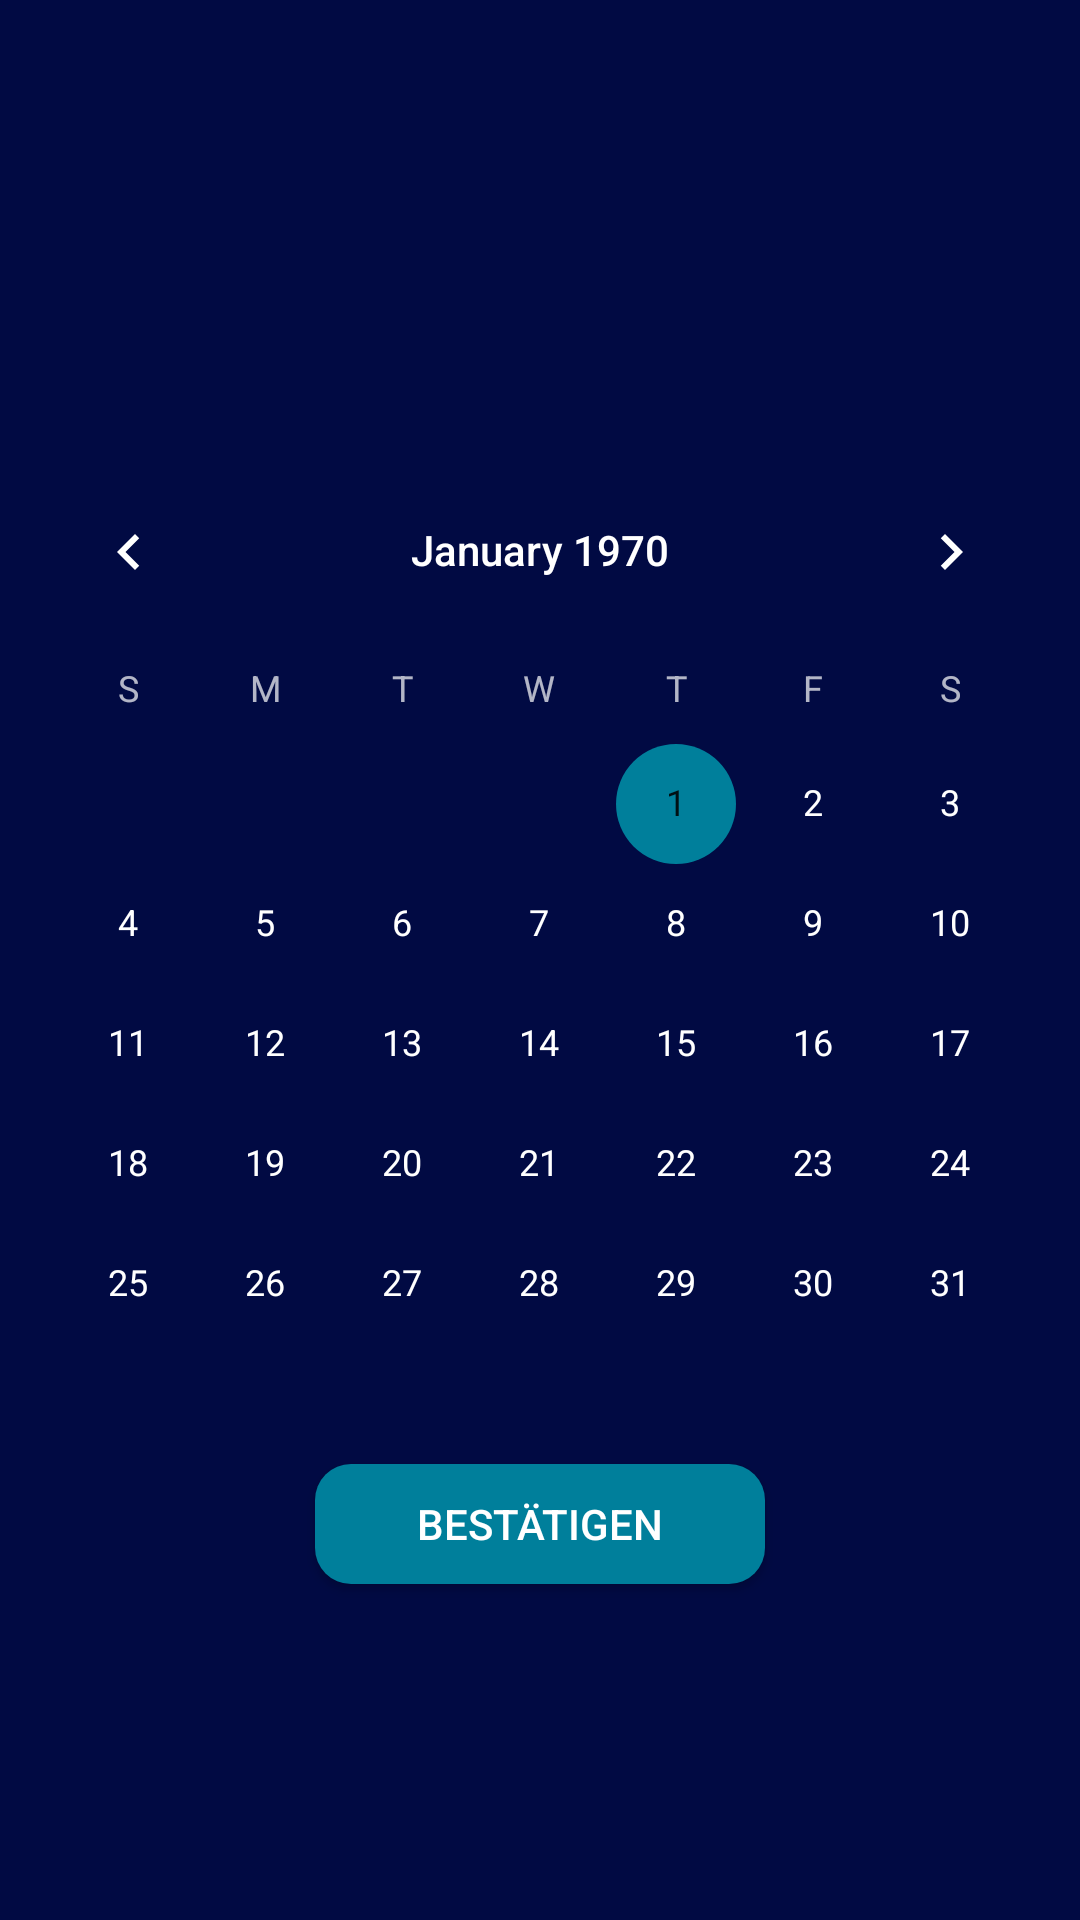

Produce the Android XML layout that renders to this screen, including the resource entries it uses.
<!-- AndroidManifest.xml: application theme Theme.MySmartNutrition -->
<!-- res/layout/activity_calender_date_select.xml -->
<?xml version="1.0" encoding="utf-8"?>
<LinearLayout xmlns:android="http://schemas.android.com/apk/res/android"
    android:layout_width="match_parent"
    android:layout_height="match_parent"
    android:background="@color/background"
    android:orientation="vertical">


    <CalendarView
        android:id="@+id/calendarView"
        android:layout_width="match_parent"
        android:layout_height="wrap_content"
        android:theme="@style/CalenderViewCustom"
        android:layout_gravity="center"
        android:layout_marginTop="150sp"/>

    <Button
        android:id="@+id/datum_bestätigen"
        android:layout_width="150dp"
        android:layout_height="40dp"
        android:layout_gravity="center"
        android:background="@drawable/round_button"
        android:text="Bestätigen"
        android:textColor="@color/white">

    </Button>
</LinearLayout>
<!-- resources referenced by this layout -->
<resources>
  <color name="background">#010A43</color>
  <color name="white">#FFFFFFFF</color>
  <!-- drawable round_button (drawable) -->
  <?xml version="1.0" encoding="utf-8"?>
  <shape xmlns:android="http://schemas.android.com/apk/res/android" android:shape="rectangle">
      <solid android:color="@color/secondaryMain" />
      <corners android:radius="12dp" />
  </shape>
  <style name="CalenderViewCustom" parent="Theme.AppCompat">
          <item name="colorAccent">@color/secondaryMain</item>
          <item name="colorPrimary">@color/white</item>
      </style>
  <style name="Theme.MySmartNutrition" parent="Theme.AppCompat.Light.NoActionBar">
          
          <item name="colorPrimary">@color/purple_500</item>
          <item name="colorPrimaryVariant">@color/purple_700</item>
          <item name="colorOnPrimary">@color/white</item>
          
          <item name="colorSecondary">@color/teal_200</item>
          <item name="colorSecondaryVariant">@color/secondaryMain</item>
          <item name="colorOnSecondary">@color/black</item>
          
          <item name="android:statusBarColor" tools:targetApi="l">?attr/colorPrimaryVariant</item>
          
      </style>
  <color name="secondaryMain">#007f9b</color>
  <color name="purple_500">#FF6200EE</color>
  <color name="purple_700">#FF3700B3</color>
  <color name="teal_200">#007f9b</color>
  <color name="black">#FF000000</color>
</resources>
